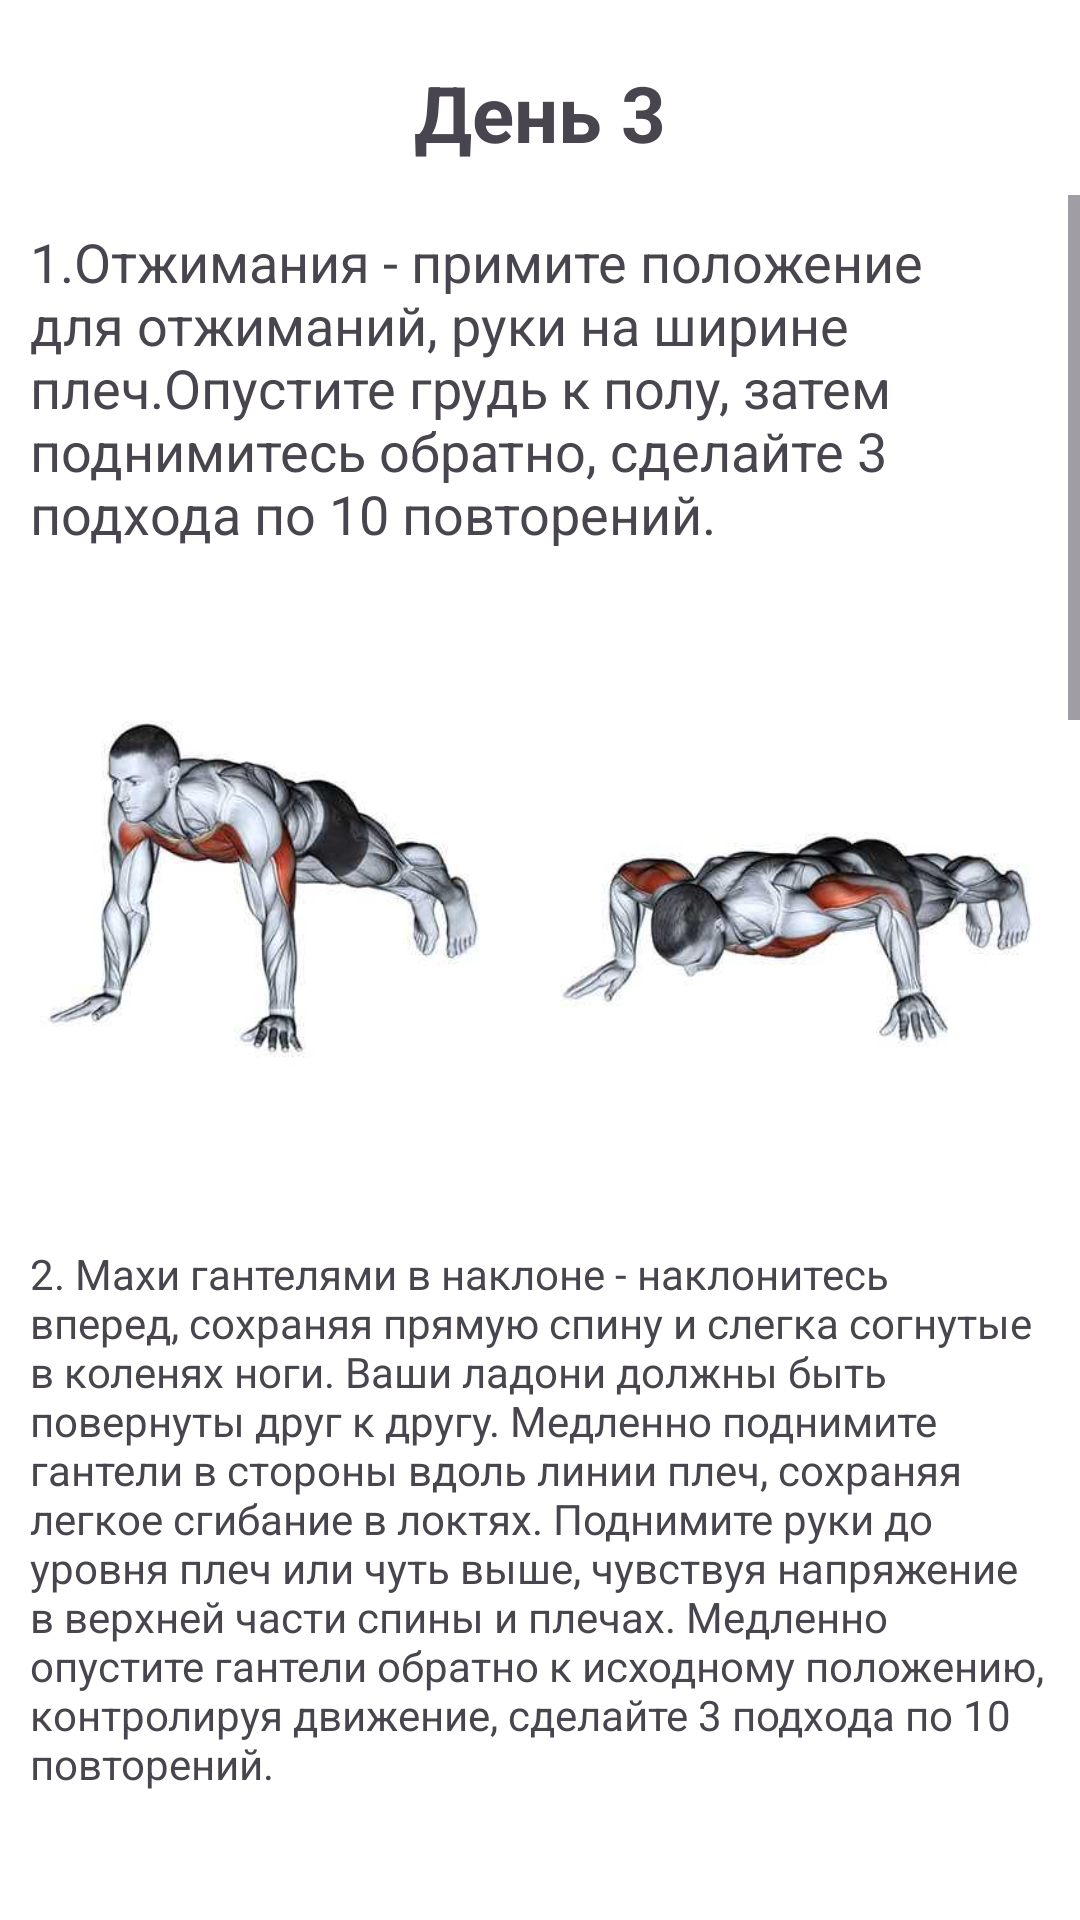

This screen was rendered from an Android layout file. Write that file and the resources it references.
<!-- AndroidManifest.xml: application theme Theme.Kurs -->
<!-- res/layout/activity_day3.xml -->
<?xml version="1.0" encoding="utf-8"?>
<RelativeLayout xmlns:android="http://schemas.android.com/apk/res/android"
    android:layout_width="match_parent"
    android:layout_height="match_parent"
    android:background="@color/white">


    <TextView
        android:id="@+id/centeredText"
        android:layout_width="wrap_content"
        android:layout_height="wrap_content"
        android:text="День 3"
        android:layout_centerHorizontal="true"
        android:layout_marginTop="20dp"
        android:textStyle="bold"
        android:textSize="26sp"/>


    <ScrollView
        android:layout_width="match_parent"
        android:layout_height="match_parent"
        android:layout_below="@id/centeredText"
        android:layout_marginTop="10dp">

        <LinearLayout
            android:id="@+id/listContainer"
            android:layout_width="match_parent"
            android:layout_height="wrap_content"
            android:orientation="vertical">


            <RelativeLayout
                android:layout_width="match_parent"
                android:layout_height="wrap_content"
                android:padding="10dp">

                <TextView
                    android:id="@+id/textView1"
                    android:layout_width="wrap_content"
                    android:layout_height="wrap_content"
                    android:text="@string/f31"
                    android:textSize="18sp"/>

                <ImageView
                    android:id="@+id/imageView1"
                    android:layout_width="400dp"
                    android:layout_height="200dp"
                    android:src="@drawable/ftreone"
                    android:layout_centerHorizontal="true"
                    android:layout_marginTop="120dp"

                    />

            </RelativeLayout>
            <RelativeLayout
                android:layout_width="match_parent"
                android:layout_height="wrap_content"
                android:padding="10dp">

                <TextView
                    android:id="@+id/textView2"
                    android:layout_width="wrap_content"
                    android:layout_height="wrap_content"
                    android:text="@string/f32"
                    android:textSize="14sp"/>

                <ImageView
                    android:id="@+id/imageView2"
                    android:layout_width="400dp"
                    android:layout_height="200dp"
                    android:src="@drawable/ftretwo"
                    android:layout_centerHorizontal="true"
                    android:layout_marginTop="200dp" />

            </RelativeLayout>

            <RelativeLayout
                android:layout_width="match_parent"
                android:layout_height="wrap_content"
                android:padding="10dp">

                <TextView
                    android:id="@+id/textView3"
                    android:layout_width="wrap_content"
                    android:layout_height="wrap_content"
                    android:text="@string/f33"
                    android:textSize="15sp"/>

                <ImageView
                    android:id="@+id/imageView3"
                    android:layout_width="400dp"
                    android:layout_height="200dp"
                    android:src="@drawable/ftretre"
                    android:layout_centerHorizontal="true"
                    android:layout_marginTop="150dp"/>

            </RelativeLayout>

            <RelativeLayout
                android:layout_width="match_parent"
                android:layout_height="wrap_content"
                android:padding="10dp">

                <TextView
                    android:id="@+id/textView4"
                    android:layout_width="wrap_content"
                    android:layout_height="wrap_content"
                    android:text="@string/f34"
                    android:textSize="15sp"/>

                <ImageView
                    android:id="@+id/imageView4"
                    android:layout_width="400dp"
                    android:layout_height="200dp"
                    android:src="@drawable/ftrefo"
                    android:layout_centerHorizontal="true"
                    android:layout_marginTop="200dp"/>

            </RelativeLayout>

            <RelativeLayout
                android:layout_width="match_parent"
                android:layout_height="wrap_content"
                android:padding="10dp">

                <TextView
                    android:id="@+id/textView5"
                    android:layout_width="wrap_content"
                    android:layout_height="wrap_content"
                    android:text="@string/f35"
                    android:textSize="18sp"/>

                <ImageView
                    android:id="@+id/imageView5"
                    android:layout_width="400dp"
                    android:layout_height="200dp"
                    android:src="@drawable/ftrefive"
                    android:layout_centerHorizontal="true"
                    android:layout_marginTop="120dp"/>

            </RelativeLayout>

        </LinearLayout>

    </ScrollView>

</RelativeLayout>
<!-- resources referenced by this layout -->
<resources>
  <color name="white">#FFFFFFFF</color>
  <!-- drawable ftrefive: webp bitmap (drawable, 58734 bytes) -->
  <!-- drawable ftrefo: jpg bitmap (drawable, 53388 bytes) -->
  <!-- drawable ftreone: jpeg bitmap (drawable, 17011 bytes) -->
  <!-- drawable ftretre: jpg bitmap (drawable, 161305 bytes) -->
  <!-- drawable ftretwo: jpeg bitmap (drawable, 56017 bytes) -->
  <string name="f31">
        1.Отжимания - примите положение  для отжиманий, руки на ширине плеч.Опустите грудь к полу, затем поднимитесь обратно,
          сделайте 3 подхода по 10 повторений.
  </string>
  <string name="f32">
        2. Махи гантелями в наклоне - наклонитесь вперед, сохраняя прямую спину и слегка согнутые в коленях ноги.
  Ваши ладони  должны  быть повернуты друг к другу.
  Медленно поднимите гантели в стороны вдоль линии плеч, сохраняя легкое сгибание в локтях.
  Поднимите руки до уровня плеч или чуть выше, чувствуя напряжение в верхней части спины и плечах.
  Медленно опустите гантели обратно к исходному положению, контролируя движение, сделайте 3 подхода по 10 повторений.
  </string>
  <string name="f33">
         3. Разгибание ног в тренажере - удерживайте ручки или боковые поручни для поддержки тела.
  Медленно выталкивайте платформу тренажера, разгибая ноги в коленных суставах, пока ноги не окажутся в полностью прямом положении.
  Медленно опустите платформу обратно, согибая ноги, но не до конца, чтобы сохранить напряжение в квадрицепсах, сделайте 3 подхода по 10 повторений.
  </string>
  <string name="f34">
        4. Пресс - лягте на спину, согните колени и поставьте стопы на пол
  Положите руки за голову или перекрестно на грудь.
  Сокращая мышцы пресса, поднимите плечи и верхнюю часть спины вверх.
  Старайтесь приблизить грудь к коленям, сжимая мышцы пресса.Затем медленно вернитесь в исходное положение, опуская плечи на пол,сделайте 3 подхода по 10 повторений.
  
  </string>
  <string name="f35">
         5. Кардио (бег, велосипед, скакалка)- выберите кардио-упражнение и выполните его в течение 20-30 минут с высокой интенсивностью.
  
  </string>
  <style name="Theme.Kurs" parent="Base.Theme.Kurs" />
  <style name="Base.Theme.Kurs" parent="Theme.Material3.DayNight.NoActionBar">
          <item name="colorPrimaryVariant">@color/mint</item>
          <item name="android:statusBarColor" tools:targetApi="l">?attr/colorPrimaryVariant</item>
          <item name="android:navigationBarColor" tools:targetApi="l">?attr/colorPrimaryVariant</item>
      </style>
  <color name="mint">#1cd4a3</color>
</resources>
